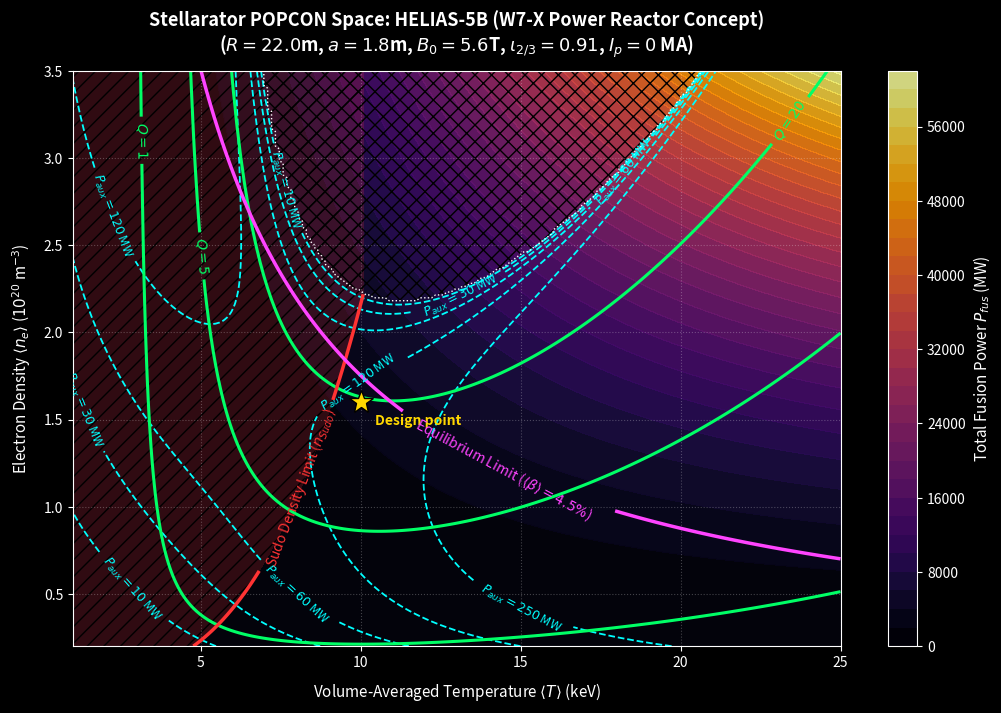

The script that saved this image:
import numpy as np
import matplotlib.pyplot as plt
from dataclasses import dataclass

# Physical Constants
E_CHARGE = 1.60217663e-19  # Joules per eV
KEV_TO_J = E_CHARGE * 1e3  # Joules per keV
MU_0 = 4 * np.pi * 1e-7    # Vacuum permeability (H/m)

@dataclass
class ReactorConfig:
    """Geometric and magnetic configuration of the toroidal device."""
    name: str = "HELIAS-5B (W7-X Power Reactor Concept)"
    R: float = 22.0          # Major radius (m) [W7-X experiment is 5.5m]
    a: float = 1.8           # Effective minor radius (m) [W7-X experiment is 0.53m]
    B0: float = 5.6          # Magnetic field on axis (T) [W7-X experiment is 2.5T]
    Ip: float = 0.0          # Zero net plasma current in a Stellarator!
    kappa: float = 1.0       # Effective elongation (absorbed into effective minor radius 'a' for 3D stellarators)
    delta: float = 0.0       # Triangularity
    H_factor: float = 1.35   # Confinement renormalization factor (f_ren * H_ISS04 for optimized QI stellarator)
    Z_eff: float = 1.3       # Effective ion charge (impurity measure)
    A_mass: float = 2.5      # Average atomic mass (2.5 for 50:50 D-T)
    is_stellarator: bool = True
    iota_bar: float = 0.91   # Rotational transform at 2/3 radius (W7-X is ~ 5/5 = 1.0 at edge, ~0.86-0.91 core)
    beta_max_pct: float = 4.5 # W7-X / HELIAS equilibrium & ballooning stability limit (%)

    @property
    def aspect_ratio(self) -> float:
        return self.R / self.a

    @property
    def volume(self) -> float:
        """Approximate plasma volume (m^3)."""
        return 2.0 * (np.pi ** 2) * self.R * (self.a ** 2) * self.kappa

    @property
    def surface_area(self) -> float:
        """Approximate first-wall surface area (m^2)."""
        return 4.0 * (np.pi ** 2) * self.R * self.a * np.sqrt((1.0 + self.kappa**2) / 2.0)


class PlasmaEngine0D:
    """Zero-dimensional steady-state power balance and stability evaluator."""

    def __init__(self, config: ReactorConfig):
        self.cfg = config

    @staticmethod
    def bosch_hale_dt(T_keV: np.ndarray) -> np.ndarray:
        """
        Bosch-Hale parameterization for Maxwellian D-T reactivity <sigma*v> in m^3/s.
        Valid for 0.2 keV < T < 100 keV.
        """
        T = np.clip(T_keV, 0.2, 100.0)
        BG = 34.3827
        mc2 = 1124656.0
        C1 = 1.17302e-9
        C2 = 1.51361e-2
        C3 = 7.51886e-2
        C4 = 4.60643e-3
        C5 = 1.35000e-2
        C6 = -1.06750e-4
        C7 = 1.36600e-5

        numer = T * (C2 + T * (C4 + T * C6))
        denom = 1.0 + T * (C3 + T * (C5 + T * C7))
        theta = T / (1.0 - (numer / denom))
        xi = ((BG ** 2) / (4.0 * theta)) ** (1.0 / 3.0)

        sigmav_cm3 = C1 * theta * np.sqrt(xi / (mc2 * (T ** 3))) * np.exp(-3.0 * xi)
        return sigmav_cm3 * 1e-6  # Convert cm^3/s to m^3/s

    def calc_safety_factor_q95(self) -> float:
        """Inverse rotational transform q = 1 / iota for stellarators."""
        if self.cfg.is_stellarator or self.cfg.Ip == 0:
            return 1.0 / self.cfg.iota_bar
        
        f_shape = (1.0 + (self.cfg.kappa ** 2) * (1.0 + 2.0 * (self.cfg.delta ** 2) - 1.2 * (self.cfg.delta ** 3))) / 2.0
        return (5.0 * (self.cfg.a ** 2) * self.cfg.B0 / (self.cfg.R * self.cfg.Ip)) * f_shape

    def evaluate_state(self, n20: np.ndarray, T_keV: np.ndarray):
        """
        Evaluates 0D plasma parameters across a scalar or 2D meshgrid of:
        n20: Electron density in units of 10^20 m^-3
        T_keV: Volume-averaged temperature (assuming T_i = T_e) in keV
        """
        ne = n20 * 1e20  # m^-3
        n_dt = ne * np.clip((6.0 - self.cfg.Z_eff) / 5.0, 0.5, 1.0)
        
        # 1. Fusion & Alpha Power (MW)
        sigmav = self.bosch_hale_dt(T_keV)
        E_fusion = 17.6e3 * KEV_TO_J
        E_alpha = 3.52e3 * KEV_TO_J
        
        reaction_rate = 0.25 * (n_dt ** 2) * sigmav * self.cfg.volume
        P_fus_MW = (reaction_rate * E_fusion) * 1e-6
        P_alpha_MW = (reaction_rate * E_alpha) * 1e-6

        # 2. Bremsstrahlung Radiation Loss (MW)
        P_brem_MW = 5.35e-37 * (ne ** 2) * self.cfg.Z_eff * np.sqrt(T_keV) * self.cfg.volume * 1e-6

        # 3. Stored Thermal Energy W_th (MJ)
        W_th_MJ = 3.0 * ne * (T_keV * KEV_TO_J) * self.cfg.volume * 1e-6

        # 4. Energy Confinement Time tau_E (s)
        n19 = n20 * 10.0
        if self.cfg.is_stellarator:
            # International Stellarator Scaling 2004 (ISS04):
            # tau_E = 0.134 * H * a^2.28 * R^0.64 * P_loss^-0.61 * n19^0.54 * B0^0.84 * iota^0.41
            C_iss04 = (0.134 * self.cfg.H_factor * (self.cfg.a ** 2.28) * (self.cfg.R ** 0.64) *
                       (n19 ** 0.54) * (self.cfg.B0 ** 0.84) * (self.cfg.iota_bar ** 0.41))
            # Self-consistent elimination of P_loss = W_th / tau_E:
            # tau_E = C_iss04 * (W_th / tau_E)^-0.61 -> tau_E^(1 - 0.61) = C_iss04 * W_th^-0.61
            tau_E = (C_iss04 * (np.maximum(W_th_MJ, 1e-3) ** -0.61)) ** (1.0 / 0.39)
        else:
            # Tokamak IPB98(y,2) scaling
            C_ipb = (0.0562 * self.cfg.H_factor * (self.cfg.Ip ** 0.93) * (self.cfg.B0 ** 0.15) *
                     (n19 ** 0.41) * (self.cfg.R ** 1.97) * ((self.cfg.a / self.cfg.R) ** 0.58) *
                     (self.cfg.kappa ** 0.78) * (self.cfg.A_mass ** 0.19))
            tau_E = (C_ipb * (np.maximum(W_th_MJ, 1e-3) ** -0.69)) ** (1.0 / 0.31)

        # 5. Conductive Power Loss & Required Auxiliary Power (MW)
        P_cond_MW = W_th_MJ / tau_E
        P_loss_total_MW = P_cond_MW + P_brem_MW
        P_aux_MW = np.maximum(P_loss_total_MW - P_alpha_MW, 0.0)

        # Total heating power sustaining the plasma (Alpha + Aux)
        P_heat_total_MW = P_alpha_MW + P_aux_MW

        # 6. Density Limit: Sudo Limit for Stellarators vs Greenwald for Tokamaks
        if self.cfg.is_stellarator:
            # Sudo density limit (10^20 m^-3) scales with sqrt(P_heat)
            # We compute n_Sudo across the grid; n > n_Sudo means radiative collapse
            n_limit = 0.25 * np.sqrt((np.maximum(P_heat_total_MW, 1.0) * self.cfg.B0) / ((self.cfg.a ** 2) * self.cfg.R))
        else:
            n_limit = np.full_like(n20, self.cfg.Ip / (np.pi * (self.cfg.a ** 2)))

        # 7. Fusion Gain Q
        Q = np.divide(P_fus_MW, P_aux_MW, out=np.full_like(P_fus_MW, 1000.0), where=(P_aux_MW > 0.01))

        # 8. MHD Beta (%)
        pressure_Pa = 2.0 * ne * (T_keV * KEV_TO_J)
        B_pressure_Pa = (self.cfg.B0 ** 2) / (2.0 * MU_0)
        beta_pct = (pressure_Pa / B_pressure_Pa) * 100.0

        neutron_wall_load = (0.8 * P_fus_MW) / self.cfg.surface_area

        return {
            "P_fus_MW": P_fus_MW,
            "P_alpha_MW": P_alpha_MW,
            "P_brem_MW": P_brem_MW,
            "P_cond_MW": P_cond_MW,
            "P_aux_MW": P_aux_MW,
            "Q": Q,
            "tau_E": tau_E,
            "beta_pct": beta_pct,
            "q95": self.calc_safety_factor_q95(),
            "n_limit": n_limit,
            "neutron_wall_load_MW_m2": neutron_wall_load
        }


def plot_popcon(engine: PlasmaEngine0D, design_point=None, save_path=None):
    """Generates a 2D Plasma Operation Contour (POPCON) plot with high-contrast dark theme."""
    # Apply dark background BEFORE creating figure so all labels default to crisp white!
    plt.style.use('dark_background')
    
    n_grid = np.linspace(0.2, 3.5, 200)   # 10^20 m^-3
    T_grid = np.linspace(1.0, 25.0, 200)  # keV
    N, T = np.meshgrid(n_grid, T_grid)

    res = engine.evaluate_state(N, T)

    fig, ax = plt.subplots(figsize=(10.5, 7.2), dpi=120)
    ax.set_facecolor('#0d1117')
    fig.patch.set_facecolor('#0d1117')

    # 1. Shaded heatmap of Fusion Power
    cp = ax.contourf(T, N, res["P_fus_MW"], levels=30, cmap="inferno", alpha=0.85)
    cbar = fig.colorbar(cp, ax=ax)
    cbar.set_label("Total Fusion Power $P_{fus}$ (MW)", fontsize=11, color="white")
    cbar.ax.yaxis.set_tick_params(color="white", labelcolor="white")

    # 2. Auxiliary Heating Power Contours (P_aux)
    aux_levels = [10, 30, 60, 120, 250]
    c_aux = ax.contour(T, N, res["P_aux_MW"], levels=aux_levels, colors='cyan', linestyles='dashed', linewidths=1.3)
    ax.clabel(c_aux, inline=True, fontsize=9, fmt="$P_{aux}=%d$ MW")

    # 3. Fusion Gain Q Contours
    q_levels = [1.0, 5.0, 20.0]
    c_q = ax.contour(T, N, res["Q"], levels=q_levels, colors='#00ff66', linewidths=2.2)
    ax.clabel(c_q, inline=True, fontsize=10, fmt="$Q=%g$")

    # 4. Stellarator Sudo Density Limit (where N - n_Sudo = 0)
    sudo_margin = N - res["n_limit"]
    # Draw the limit line only where the plasma still needs auxiliary heating (outside the ignited zone)
    sudo_line = np.where(res["P_aux_MW"] > 0.0, sudo_margin, np.nan)
    c_sudo = ax.contour(T, N, sudo_line, levels=[0.0], colors='#ff3333', linewidths=2.5)
    ax.clabel(c_sudo, inline=True, fontsize=10, fmt="Sudo Density Limit ($n_{Sudo}$)")
    # Shade unstable high-density radiative collapse zone
    ax.contourf(T, N, sudo_margin, levels=[0.0, 10.0], colors=['#ff3333'], alpha=0.18, hatches=['//'])

    # 5. Stellarator Equilibrium Beta Limit (<beta> = 4.5%)
    lvl = engine.cfg.beta_max_pct
    c_beta = ax.contour(T, N, res["beta_pct"], levels=[lvl], colors='#ff44ff', linewidths=2.5)
    ax.clabel(c_beta, inline=True, fontsize=10, fmt={lvl: f"Equilibrium Limit ($\\langle\\beta\\rangle = {lvl}\\%$)"})

    # 6. Ignited region (alpha heating alone exceeds losses, P_aux = 0).
    # A 0D steady state is not self-consistent here, so it is hatched rather than trusted.
    ignited = (res["P_aux_MW"] <= 0.0).astype(float)
    ax.contourf(T, N, ignited, levels=[0.5, 1.5], colors='none', hatches=['xx'])
    ax.contour(T, N, ignited, levels=[0.5], colors='white', linewidths=1.0, linestyles='dotted')

    # 7. Design point marker
    if design_point is not None:
        n_dp, T_dp = design_point
        ax.plot(T_dp, n_dp, marker='*', markersize=18, color='gold', markeredgecolor='black', zorder=10)
        ax.annotate("Design point", (T_dp, n_dp), xytext=(10, -16), textcoords='offset points',
                    color='gold', fontsize=10, fontweight='bold')

    # Crisp white labels and styling
    ax.set_title(
        f"Stellarator POPCON Space: {engine.cfg.name}\n"
        f"($R={engine.cfg.R}$m, $a={engine.cfg.a}$m, $B_0={engine.cfg.B0}$T, $\\iota_{{2/3}}={engine.cfg.iota_bar:.2f}$, $I_p=0$ MA)",
        fontsize=13, color="white", fontweight="bold", pad=14
    )
    ax.set_xlabel("Volume-Averaged Temperature $\\langle T \\rangle$ (keV)", fontsize=11, color="white", labelpad=8)
    ax.set_ylabel("Electron Density $\\langle n_e \\rangle$ ($10^{20}$ m$^{-3}$)", fontsize=11, color="white", labelpad=8)
    ax.tick_params(axis='both', colors='white', labelsize=10)
    
    ax.set_ylim(0.2, 3.5)
    ax.set_xlim(1.0, 25.0)
    ax.grid(True, linestyle=':', color='white', alpha=0.25)

    plt.tight_layout()
    if save_path:
        fig.savefig(save_path, dpi=150, facecolor=fig.get_facecolor())
    plt.show()


if __name__ == "__main__":
    # Initialize HELIAS-5B Stellarator Reactor
    stellarator_cfg = ReactorConfig()
    engine = PlasmaEngine0D(stellarator_cfg)

    # Design point chosen to sit inside both operational limits with margin:
    # n_e = 1.6e20 m^-3 (~90% of n_Sudo), <T> = 10 keV (<beta> ~ 4.1%, ~91% of the 4.5% limit)
    n_dp, T_dp = 1.6, 10.0
    point = engine.evaluate_state(n20=np.array(n_dp), T_keV=np.array(T_dp))
    
    print(f"=== {stellarator_cfg.name} Design Point ===")
    print(f"Rotational Transform (iota): {stellarator_cfg.iota_bar:.2f} (q = {point['q95']:.2f})")
    print(f"Sudo Density Limit (n_Sudo): {point['n_limit']:.2f} x 10^20 m^-3 (Operating at {n_dp:.2f})")
    print(f"Confinement Time (tau_E):    {point['tau_E']:.2f} s (ISS04 Scaling)")
    print(f"Fusion Power (P_fus):        {point['P_fus_MW']:.1f} MW")
    print(f"Alpha Heating (P_alpha):     {point['P_alpha_MW']:.1f} MW")
    print(f"Bremsstrahlung (P_brem):     {point['P_brem_MW']:.1f} MW")
    print(f"Required Aux Power (P_aux):  {point['P_aux_MW']:.1f} MW")
    print(f"Fusion Gain (Q):             {point['Q']:.2f}")
    print(f"Volume-Avg Beta (<beta>):    {point['beta_pct']:.2f}% (Limit: {stellarator_cfg.beta_max_pct}%)")
    print(f"Neutron Wall Loading:        {point['neutron_wall_load_MW_m2']:.2f} MW/m^2")

    # Generate POPCON Visualization
    plot_popcon(engine, design_point=(n_dp, T_dp))
